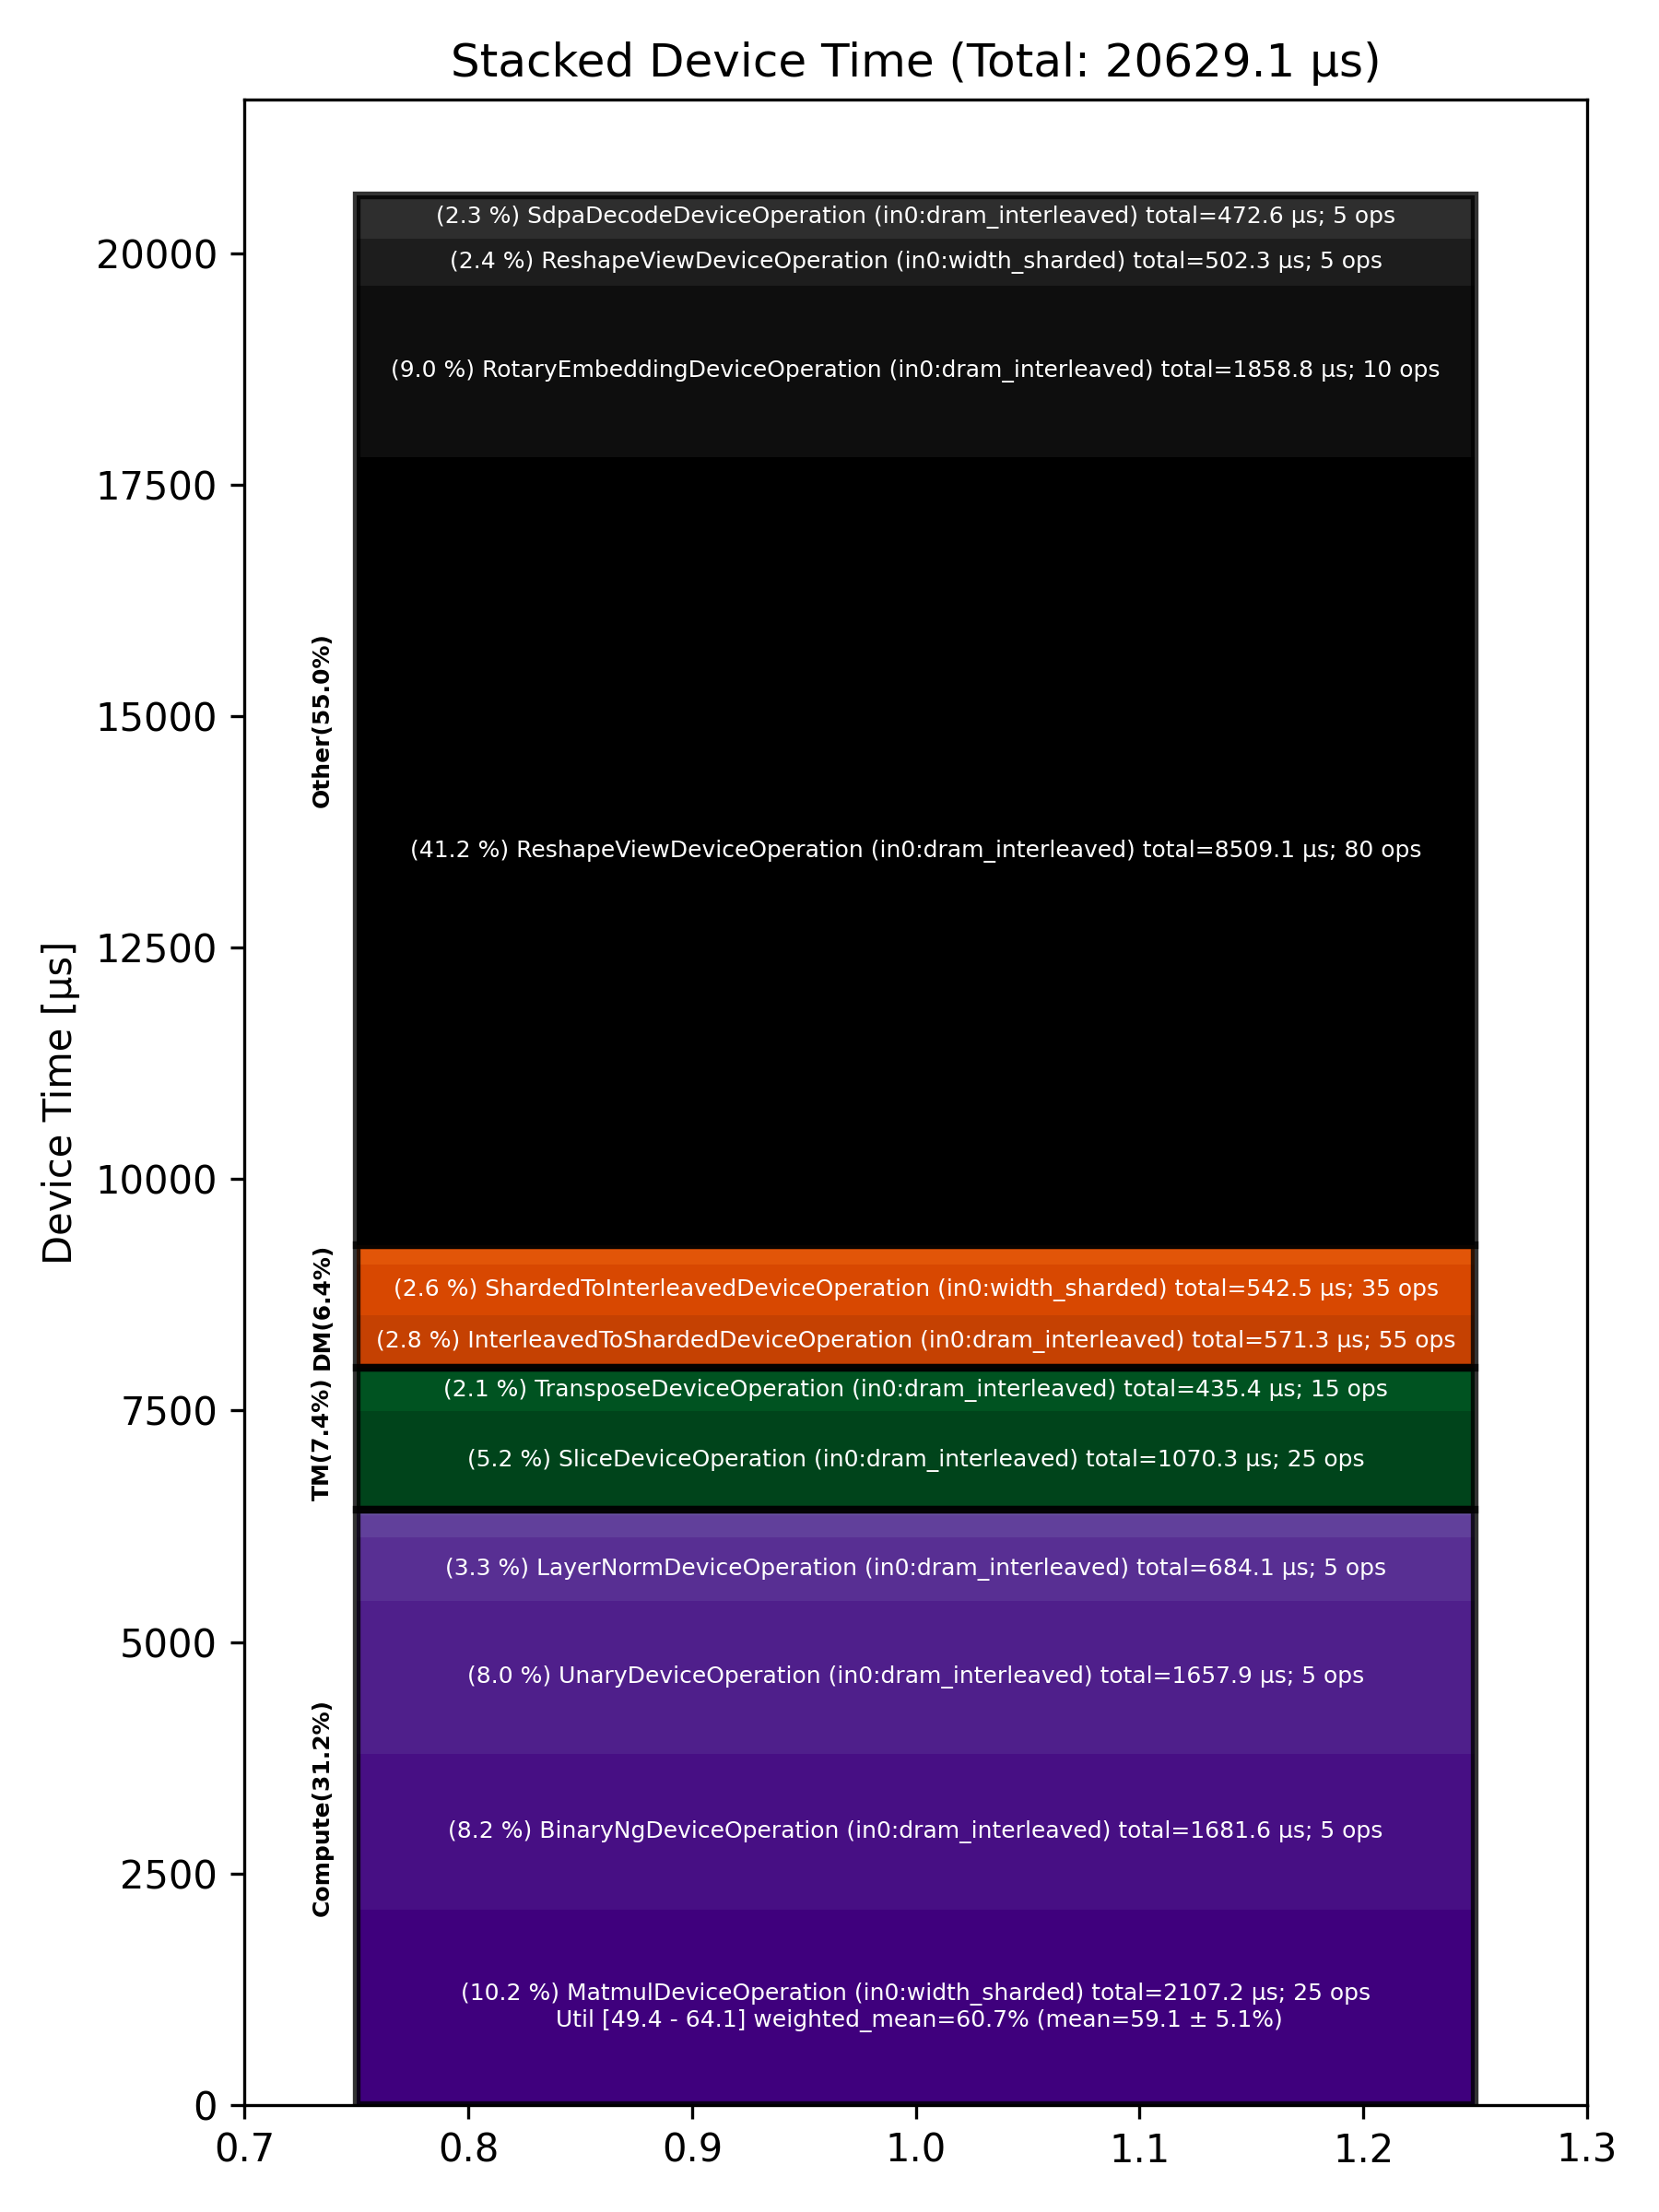

Data behind this chart, as committed beside it:
Total % [%], Op Code, Device Time Sum [μs], Op Count, Op Category, Min FLOPs [%], Max FLOPs [%], Mean FLOPs [%], Std FLOPs [%], Weighted Mean FLOPs [%]
41.25, ReshapeViewDeviceOperation (in0:dram_int…, 8509, 80, Other, , , , , 
10.21, MatmulDeviceOperation (in0:width_sharded…, 2107, 25, Compute, 49.43, 64.14, 59.08, 5.08, 60.68
9.01, RotaryEmbeddingDeviceOperation (in0:dram…, 1859, 10, Other, , , , , 
8.15, BinaryNgDeviceOperation (in0:dram_interl…, 1682, 5, Compute, , , , , 
8.04, UnaryDeviceOperation (in0:dram_interleav…, 1658, 5, Compute, , , , , 
5.19, SliceDeviceOperation (in0:dram_interleav…, 1070, 25, TM, , , , , 
3.32, LayerNormDeviceOperation (in0:dram_inter…, 684.1, 5, Compute, , , , , 
2.77, InterleavedToShardedDeviceOperation (in0…, 571.3, 55, DM, , , , , 
2.63, ShardedToInterleavedDeviceOperation (in0…, 542.5, 35, DM, , , , , 
2.43, ReshapeViewDeviceOperation (in0:width_sh…, 502.3, 5, Other, , , , , 
2.29, SdpaDecodeDeviceOperation (in0:dram_inte…, 472.6, 5, Other, , , , , 
2.11, TransposeDeviceOperation (in0:dram_inter…, 435.4, 15, TM, , , , , 
1.17, LayerNormDeviceOperation (in0:width_shar…, 242.2, 5, Compute, , , , , 
1.02, PagedUpdateCacheDeviceOperation (in0:dra…, 211.2, 10, DM, , , , , 
0.26, BinaryNgDeviceOperation (in0:width_shard…, 54.00, 10, Compute, , , , , 
0.14, NLPConcatHeadsDecodeDeviceOperation (in0…, 28.64, 5, TM, , , , , 
